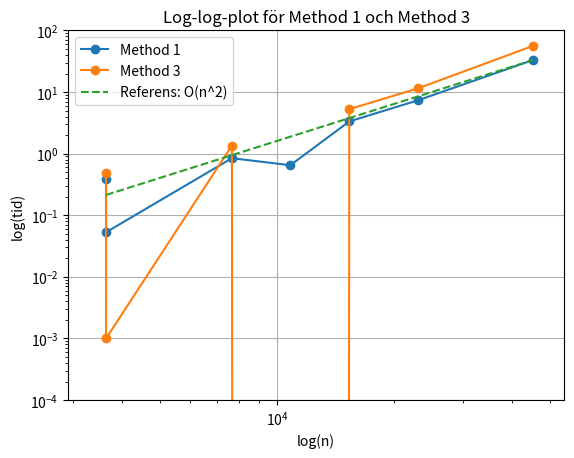

Write the Python code that produced this figure.
import numpy as np
import matplotlib.pyplot as plt

n = np.array([3643, 3644, 7664, 10820, 15326, 22989, 45438])

method1 = np.array([0.39, 0.053, 0.845, 0.649, 3.339, 7.346, 33.247])
method3 = np.array([0.477, 0.001, 1.356, 0.000, 5.277, 11.493, 56.528])

plt.figure()
plt.loglog(n, method1, 'o-', label='Method 1')
plt.loglog(n, method3, 'o-', label='Method 3')

ref_n2 = n**2
ref_n2 = ref_n2 / ref_n2.max() * method1.max()

plt.loglog(n, ref_n2, '--', label='Referens: O(n^2)')

plt.xlabel('log(n)')
plt.ylabel('log(tid)')
plt.title('Log-log-plot för Method 1 och Method 3')
plt.legend()
plt.grid(True)

plt.xlim(min(n) * 0.8, max(n) * 1.2)
plt.ylim(1e-4, 1e2)

plt.show()
